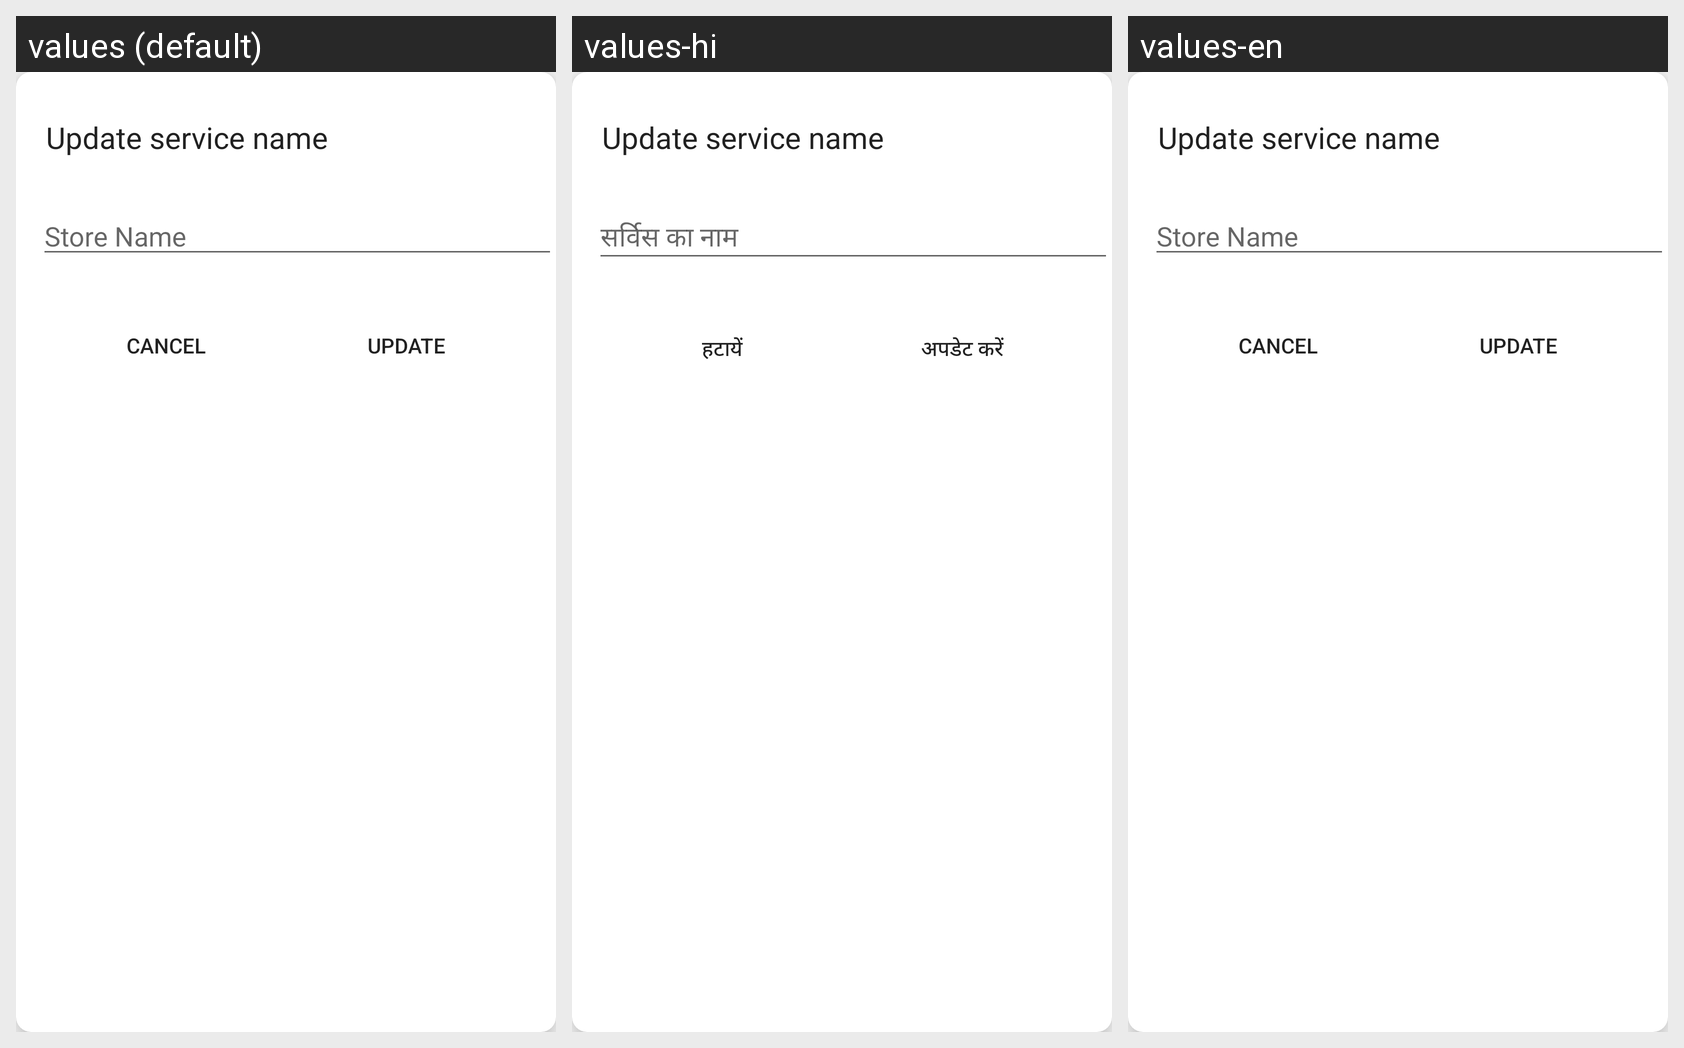

Locale-by-locale string values for the Android screen shown in this grid:
Android screen res/layout/update_store_name.xml rendered under 3 locales, left to right: values (default), values-hi, values-en. Device: Nexus 5 (rendered at 1080×1920; each locale shown at half size, 540×960, under a caption strip naming it); theme Theme.AppCompat.Light.NoActionBar.
Strings drawn on this screen, with the default value and each locale's value (text and hints the layout hard-codes, and strings that could not be matched under every locale, appear in the picture but are not listed):

update_service_name
  values: Update service name
  values-hi: Update service name
  values-en: Update service name

store_name
  values: Store Name
  values-hi: सर्विस का नाम
  values-en: Store Name

cancel
  values: CANCEL
  values-hi: हटायें
  values-en: CANCEL

update
  values: Update
  values-hi: अपडेट करें
  values-en: Update
